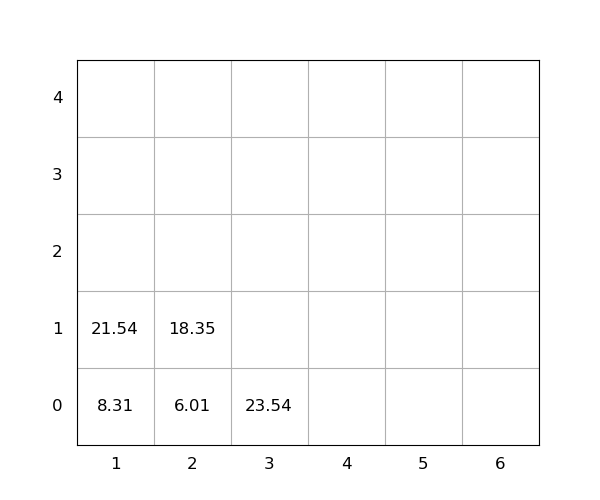

Source data for this figure (header and first rows):
idx, loc_x, loc_y, loc_z, weight, group, score, seq, reloc, size(ft)
1, 3, 0, 0, 23.54, 0, 23.54, 1, 0, 20
2, 1, 0, 0, 8.31, 0, 8.31, 2, 0, 20
3, 1, 0, 1, 21.54, 0, 21.54, 3, 0, 20
4, 2, 0, 0, 6.01, 0, 6.01, 4, 0, 20
5, 2, 0, 1, 18.35, 0, 18.35, 5, 0, 20
